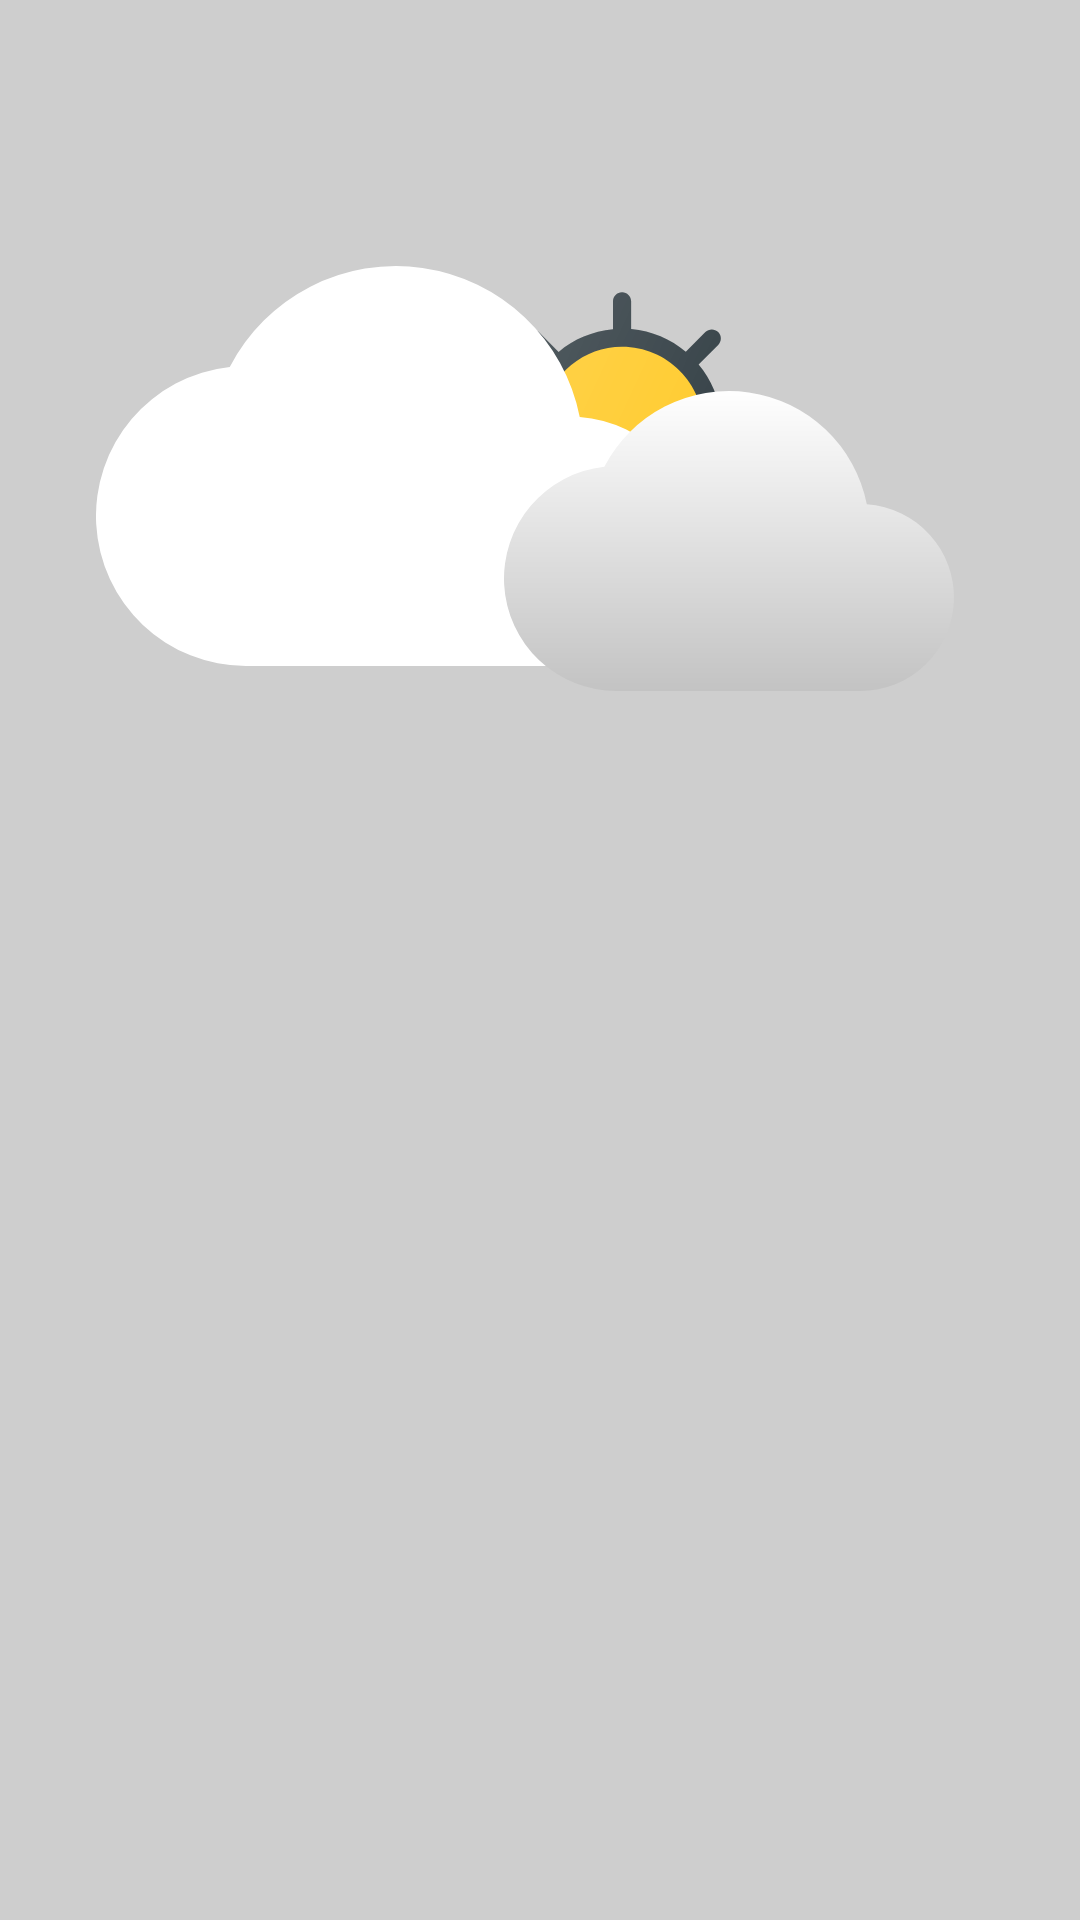

Here is an Android app screen rendered from its layout file. Give the layout XML and the strings, colors and styles it references.
<!-- AndroidManifest.xml: application theme AppTheme -->
<!-- res/layout/activity_splash_screen.xml -->
<?xml version="1.0" encoding="utf-8"?>
<androidx.constraintlayout.motion.widget.MotionLayout xmlns:android="http://schemas.android.com/apk/res/android"
    xmlns:app="http://schemas.android.com/apk/res-auto"
    xmlns:tools="http://schemas.android.com/tools"
    android:layout_width="match_parent"
    android:layout_height="match_parent"
    android:id="@+id/motion_layout"
    app:layoutDescription="@xml/activity_splash_screen_scene"
    tools:context=".ui.activities.SplashScreenActivity">

    <View
        android:id="@+id/view_background_gray"
        android:layout_width="match_parent"
        android:layout_height="match_parent"
        android:alpha="1"
        android:background="@color/light_grey"
        app:layout_constraintEnd_toEndOf="parent" />

    <View
        android:id="@+id/view_background_primary"
        android:layout_width="match_parent"
        android:layout_height="match_parent"
        android:alpha="0"
        android:background="@color/colorPrimary" />

    <ImageView
        android:id="@+id/iv_sun"
        android:layout_width="145dp"
        android:layout_height="145dp"
        android:src="@drawable/ic_weather"
        app:layout_constraintBottom_toTopOf="@id/imageView2"
        android:layout_marginBottom="25dp"
        app:layout_constraintLeft_toLeftOf="parent"
        app:layout_constraintRight_toRightOf="parent" />
    <ImageView
        android:id="@+id/iv_cloud_white"
        android:layout_width="200dp"
        android:layout_height="200dp"
        android:elevation="1dp"
        android:src="@drawable/ic_cloud_white"
        app:layout_constraintBottom_toTopOf="@id/imageView2"
        app:layout_constraintLeft_toLeftOf="parent"
        app:layout_constraintHorizontal_bias="0.2"
        app:layout_constraintVertical_bias="0.45"
        app:layout_constraintRight_toRightOf="parent" />

    <ImageView
        android:layout_width="48dp"
        android:layout_height="48dp"
        android:id="@+id/iv_bird_right"
        android:src="@drawable/ic_bird"
        android:alpha="0"
        app:layout_constraintEnd_toEndOf="parent"
        app:layout_constraintTop_toTopOf="parent"
        android:layout_marginTop="32dp"
        android:layout_marginEnd="32dp"
        android:layout_marginRight="32dp" />

    <ImageView
        android:layout_width="48dp"
        android:layout_height="48dp"
        android:alpha="0"
        android:id="@+id/iv_bird_left"
        android:src="@drawable/ic_tweet"
        app:layout_constraintStart_toStartOf="parent"
        app:layout_constraintTop_toTopOf="parent"
        android:layout_marginTop="32dp"
        android:layout_marginStart="32dp"
        android:layout_marginLeft="32dp" />

    <ImageView
        android:id="@+id/iv_cloud_grey"
        android:layout_width="150dp"
        android:layout_height="150dp"
        android:src="@drawable/ic_cloud_gray"
        app:layout_constraintBottom_toTopOf="@id/imageView2"
        app:layout_constraintHorizontal_bias="0.8"
        app:layout_constraintLeft_toLeftOf="parent"
        app:layout_constraintRight_toRightOf="parent"
        app:layout_constraintVertical_bias="0.55" />

    <ImageView
        android:id="@+id/imageView2"
        android:layout_width="match_parent"
        android:layout_height="0dp"
        android:scaleType="fitXY"
        android:alpha="0"
        android:src="@drawable/ic_buildings"
        app:layout_constraintBottom_toBottomOf="parent"
        app:layout_constraintEnd_toEndOf="parent"
        app:layout_constraintStart_toStartOf="parent" />

    <TextView
        android:layout_width="wrap_content"
        android:layout_height="wrap_content"
        android:id="@+id/tv_app_name"
        android:text="@string/app_name"
        android:textSize="24sp"
        android:alpha="0"
        android:textStyle="bold"
        android:textColor="@android:color/white"
        app:layout_constraintStart_toStartOf="parent"
        app:layout_constraintEnd_toEndOf="parent"
        app:layout_constraintTop_toBottomOf="@id/iv_sun"/>

</androidx.constraintlayout.motion.widget.MotionLayout>
<!-- resources referenced by this layout -->
<resources>
  <color name="colorPrimary">#3D5172</color>
  <color name="light_grey">#CECECE</color>
  <!-- drawable ic_bird (drawable) -->
  <vector xmlns:android="http://schemas.android.com/apk/res/android"
      android:width="48dp"
      android:height="48dp"
      android:viewportWidth="509.035"
      android:viewportHeight="509.035">
    <path
        android:fillColor="#FFFFFF"
        android:pathData="m509.032,38.266c-0.032,-12.515 -13.829,-20.17 -24.467,-13.537 -120.825,75.354 -247.846,192.407 -306.319,193.954 -49.274,-44.23 -88.855,-60.793 -120.9,-50.628 -27.663,8.775 -46.83,37.015 -56.968,83.935 -2.841,13.152 10.897,23.739 22.889,17.643 25.909,-13.169 44.635,-13.591 62.494,-1.382 34.42,27.501 29.27,115.717 74.682,139.303 29.759,15.457 66.558,16.663 109.63,3.637 6.961,35.506 42.005,62.156 72.533,81.509 3.91,2.479 8.823,3.203 13.439,1.727 72.484,-23.179 130.193,-84.06 95.481,-149.315 -3.521,-6.62 -11.164,-9.908 -18.396,-7.906 -28.913,8.005 -59.475,5.638 -93.381,-7.24l-14.497,-9.551c147.667,-14.259 184.149,-133.178 183.78,-282.149z"/>
    <path
        android:fillColor="#FFFFFF"
        android:pathData="m187.586,184.44c29.099,-9.479 73.521,-40.8 98.779,-58.867 -8.252,-42.184 -30.014,-77.864 -60.654,-107.268 -8.827,-8.474 -23.546,-4.274 -26.578,7.576l-35.825,139.955c7.92,5.503 16.01,11.701 24.278,18.604z"/>
  </vector>
  <!-- drawable ic_buildings: vector/xml drawable (drawable, 6057 chars, omitted) -->
  <!-- drawable ic_cloud_gray (drawable) -->
  <vector xmlns:android="http://schemas.android.com/apk/res/android"
      xmlns:aapt="http://schemas.android.com/aapt"
      android:width="91.809dp"
      android:height="91.809dp"
      android:viewportWidth="91.809"
      android:viewportHeight="91.809">
    <path
        android:pathData="M74.021,38.407a28.662,28.662 0,0 0,-53.555 -7.651,22.943 22.943,0 0,0 2.486,45.752h49.73a19.072,19.072 0,0 0,1.339 -38.1Z">
      <aapt:attr name="android:fillColor">
        <gradient 
            android:startY="14.750717"
            android:startX="45.837727"
            android:endY="76.51967"
            android:endX="45.837727"
            android:type="linear">
          <item android:offset="0" android:color="#FFFFFFFF"/>
          <item android:offset="1" android:color="#FFC3C3C3"/>
        </gradient>
      </aapt:attr>
    </path>
  </vector>
  <!-- drawable ic_cloud_white (drawable) -->
  <vector xmlns:android="http://schemas.android.com/apk/res/android"
      xmlns:aapt="http://schemas.android.com/aapt"
      android:width="91.809dp"
      android:height="91.809dp"
      android:viewportWidth="91.809"
      android:viewportHeight="91.809">
    <path
        android:pathData="M74.021,38.407a28.662,28.662 0,0 0,-53.555 -7.651,22.943 22.943,0 0,0 2.486,45.752h49.73a19.072,19.072 0,0 0,1.339 -38.1Z">
      <aapt:attr name="android:fillColor">
        <gradient 
            android:startY="14.750717"
            android:startX="45.837727"
            android:endY="76.51967"
            android:endX="45.837727"
            android:type="linear">
          <item android:offset="0" android:color="#FFFFFFFF"/>
          <item android:offset="1" android:color="#FFFFFFFF"/>
        </gradient>
      </aapt:attr>
    </path>
  </vector>
  <!-- drawable ic_tweet: vector/xml drawable (drawable, 2813 chars, omitted) -->
  <!-- drawable ic_weather: vector/xml drawable (drawable, 4139 chars, omitted) -->
  <string name="app_name">Weather Zone</string>
  <style name="AppTheme" parent="Theme.AppCompat.Light.NoActionBar">
          
          <item name="colorPrimary">@color/colorPrimary</item>
          <item name="colorPrimaryDark">@color/colorPrimaryDark</item>
          <item name="colorAccent">@color/colorAccent</item>
          <item name="android:statusBarColor">@color/colorPrimary</item>
          <item name="android:navigationBarColor">@color/colorPrimary</item>
      </style>
  <color name="colorPrimaryDark">#3700B3</color>
  <color name="colorAccent">#C4FFFFFF</color>
</resources>
